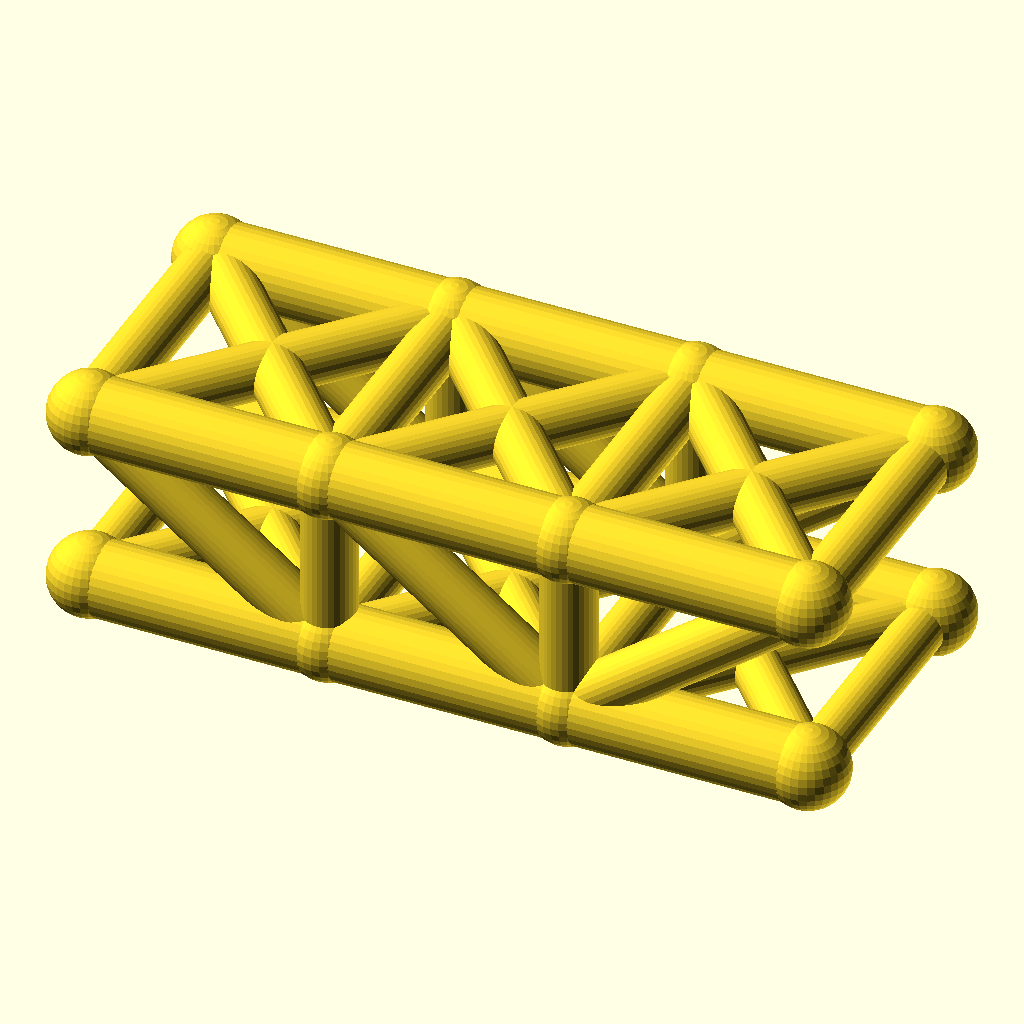
Cell 1: the model at its default parameters.
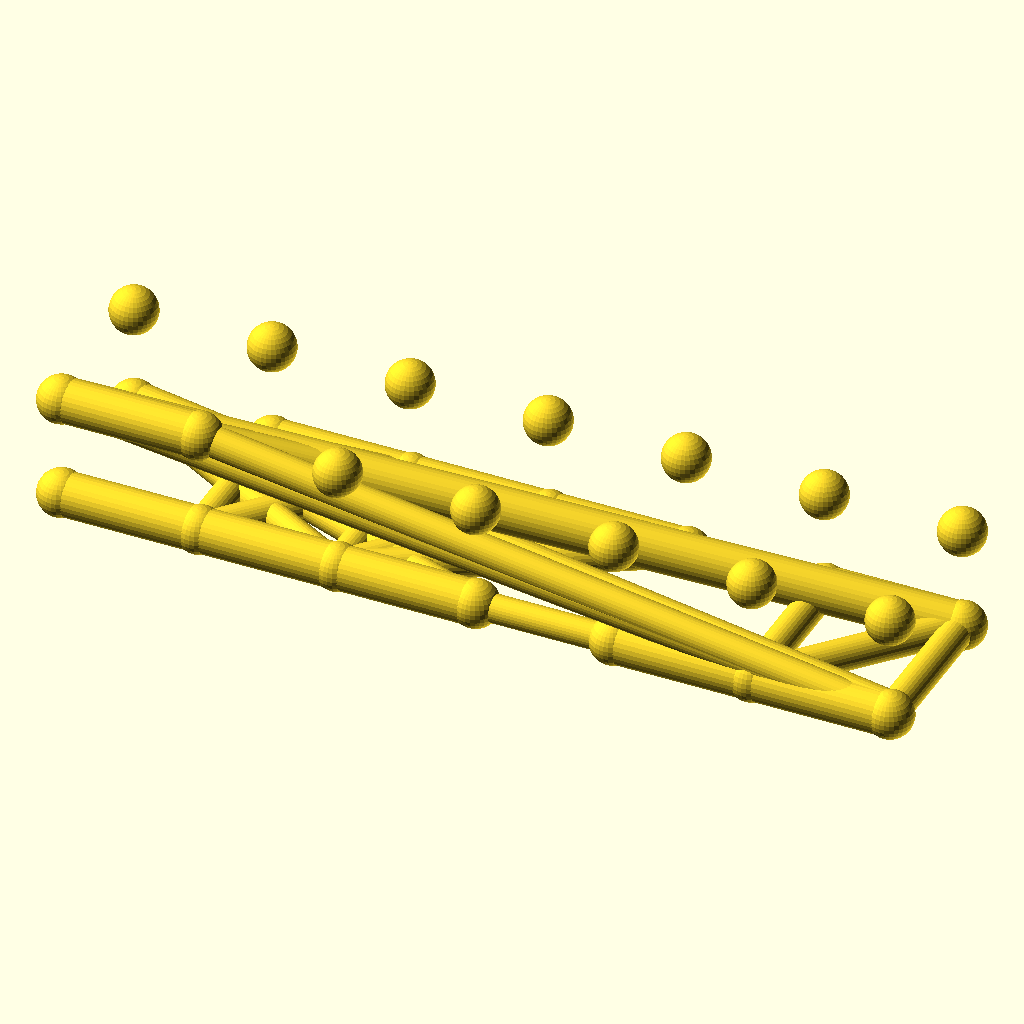
Cell 2: panels = 6 (everything else at default).
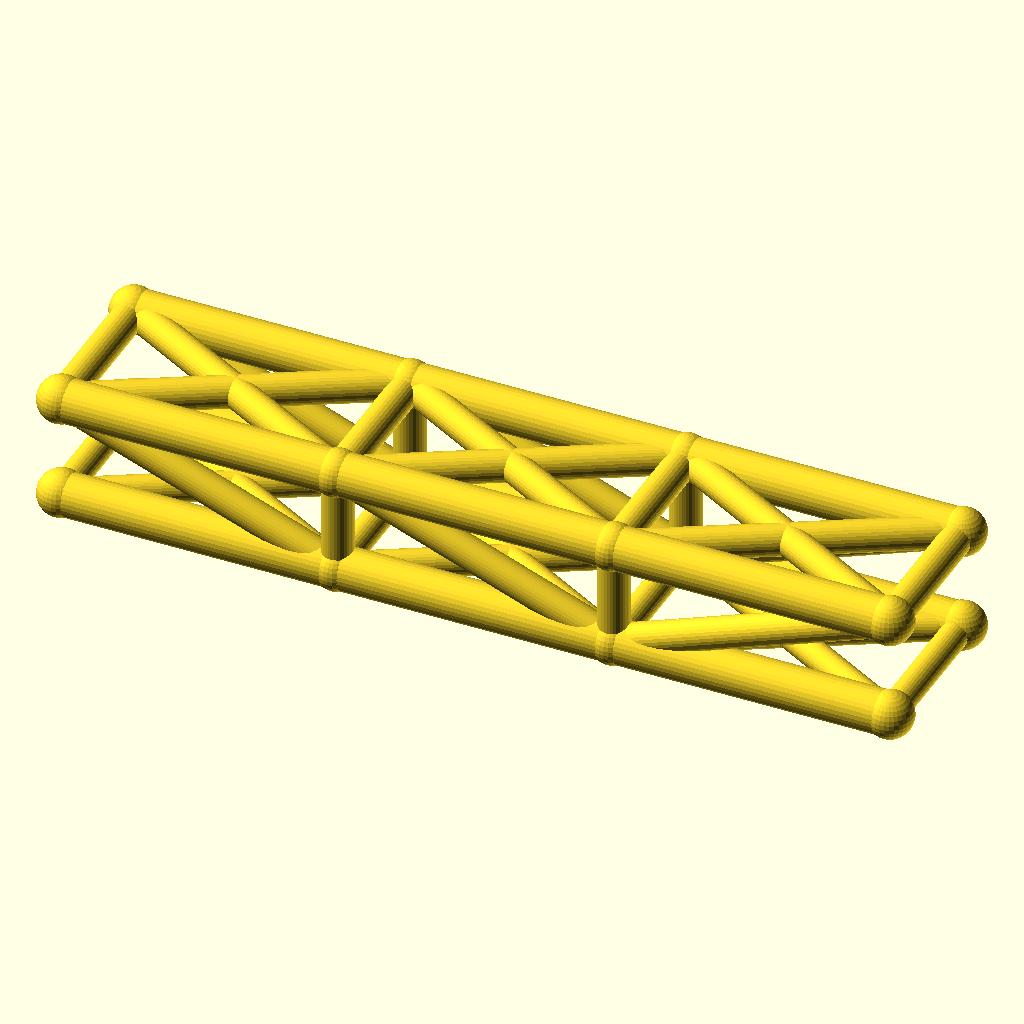
Cell 3 — panel_p set to 64, the other parameters unchanged.
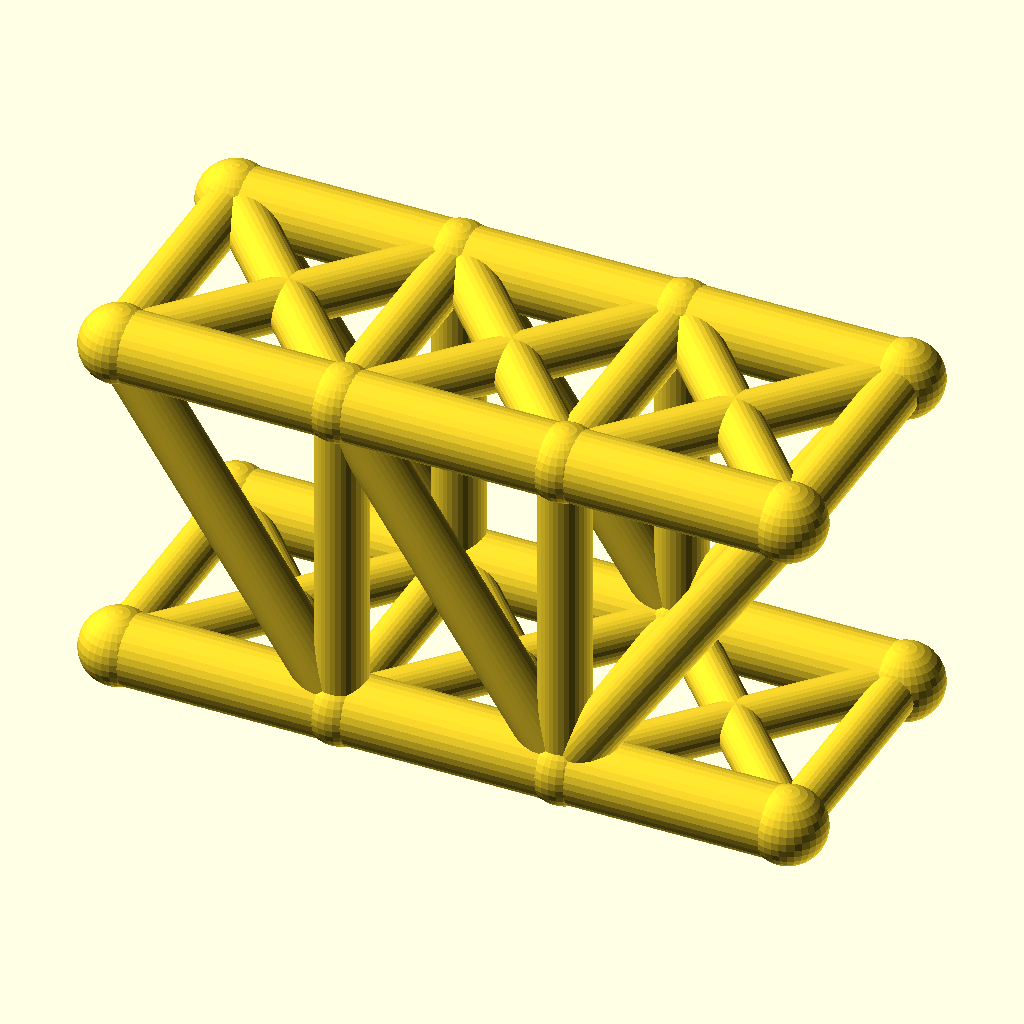
Cell 4: the same model with truss_h = 48.
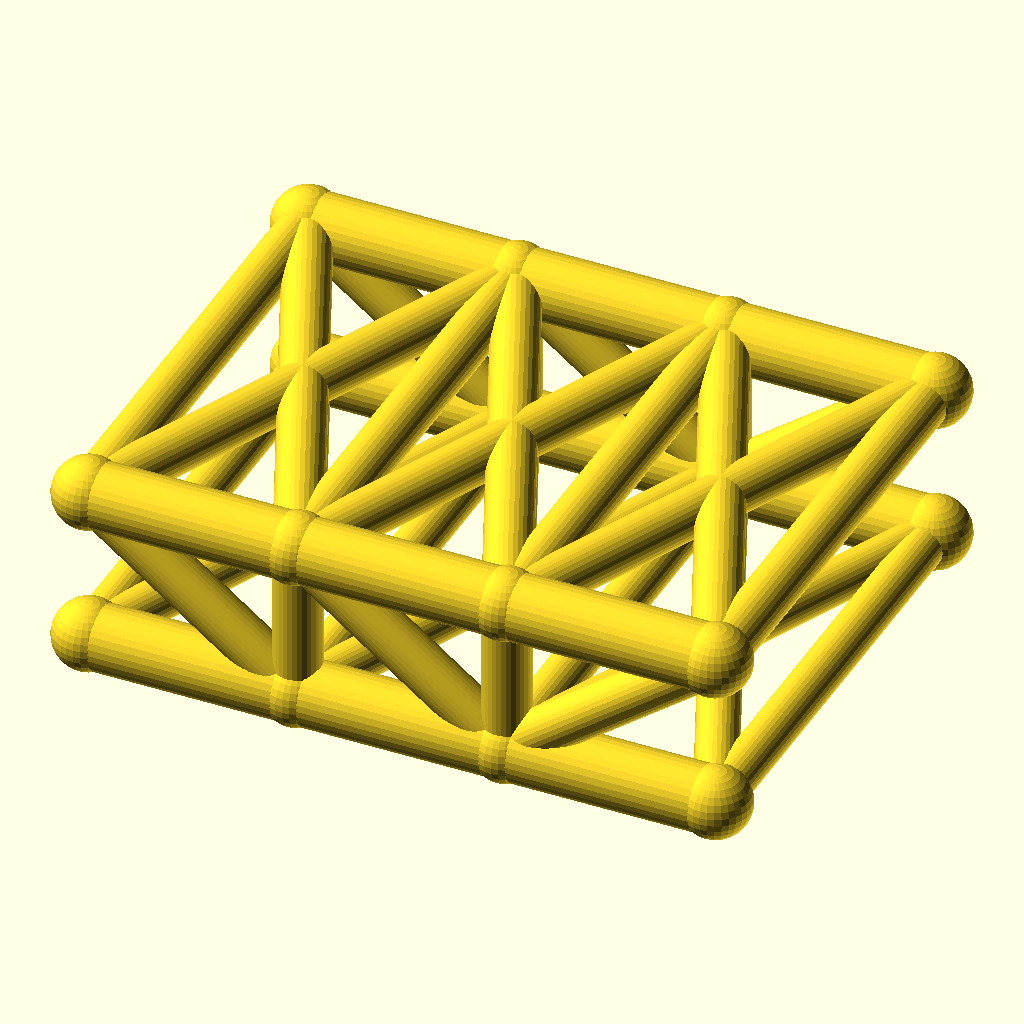
Cell 5: the same model with track = 72.
All cells are drawn from the same view direction (rotation 55°, 0°, 25°, orthographic, colour scheme Cornfield), but the view is re-fitted for each cell, so position and scale can differ between cells as well as the parameter.
Source of the model, optional_data/data/wire2/bridgetrusses/scene_0210.scad:
$fn = 32;

// ----------------------------------------------------------------------
// Howe through truss: span 96 mm, 3 panels, two trusses 36 mm apart
// ----------------------------------------------------------------------

// --- parameters (mm) ---
panels = 3;               // number of equal panels per truss
panel_p = 32;             // panel length, X
span = 96;                // truss span between end joints
truss_h = 24;             // truss height, Z
track = 36;               // distance between the two trusses, Y
chord_r = 5;              // chord member radius
web_r = 3.6;              // web member radius
deck_r = 3.2;             // deck beam radius
joint_r = 5.4;            // joint ball radius

bbox_x = span + 2 * joint_r;  // overall X, joints included
bbox_y = track + 2 * joint_r;  // overall Y, joints included
bbox_z = truss_h + 2 * joint_r;  // overall Z, joints included
chord_d = 2 * chord_r;  // chord stock diameter
web_d = 2 * web_r;  // web stock diameter
deck_d = 2 * deck_r;  // deck beam diameter
joint_d = 2 * joint_r;  // joint ball diameter
nodes = [for (side = [-1, 1], i = [0 : panels]) [i * panel_p, side * track / 2, 0], for (side = [-1, 1], i = [0 : panels]) [i * panel_p, side * track / 2, truss_h]];

module member(a, b, r) {
  /* round stock from joint a to joint b, ends buried in the joint balls */
  d = b - a;
  length = norm(d);
  translate(a) rotate([0, acos(d[2] / length), atan2(d[1], d[0])])
    cylinder(h = length, r = r);
}

module joint(p, r) {
  /* ball at the joint centre, fatter than every member meeting there */
  translate(p) sphere(r = r);
}

/* members - each call is one graph edge */
member(nodes[0], nodes[1], chord_r);
member(nodes[1], nodes[2], chord_r);
member(nodes[2], nodes[3], chord_r);
member(nodes[8], nodes[9], chord_r);
member(nodes[9], nodes[10], chord_r);
member(nodes[10], nodes[11], chord_r);
member(nodes[1], nodes[9], web_r);
member(nodes[2], nodes[10], web_r);
member(nodes[8], nodes[1], web_r);
member(nodes[9], nodes[2], web_r);
member(nodes[2], nodes[11], web_r);
member(nodes[4], nodes[5], chord_r);
member(nodes[5], nodes[6], chord_r);
member(nodes[6], nodes[7], chord_r);
member(nodes[12], nodes[13], chord_r);
member(nodes[13], nodes[14], chord_r);
member(nodes[14], nodes[15], chord_r);
member(nodes[5], nodes[13], web_r);
member(nodes[6], nodes[14], web_r);
member(nodes[12], nodes[5], web_r);
member(nodes[13], nodes[6], web_r);
member(nodes[6], nodes[15], web_r);
member(nodes[0], nodes[4], deck_r);
member(nodes[1], nodes[5], deck_r);
member(nodes[2], nodes[6], deck_r);
member(nodes[3], nodes[7], deck_r);
member(nodes[0], nodes[5], deck_r);
member(nodes[4], nodes[1], deck_r);
member(nodes[1], nodes[6], deck_r);
member(nodes[5], nodes[2], deck_r);
member(nodes[2], nodes[7], deck_r);
member(nodes[6], nodes[3], deck_r);
member(nodes[8], nodes[12], web_r);
member(nodes[9], nodes[13], web_r);
member(nodes[10], nodes[14], web_r);
member(nodes[11], nodes[15], web_r);
member(nodes[8], nodes[13], web_r);
member(nodes[12], nodes[9], web_r);
member(nodes[9], nodes[14], web_r);
member(nodes[13], nodes[10], web_r);
member(nodes[10], nodes[15], web_r);
member(nodes[14], nodes[11], web_r);

/* joint balls */
for (p = nodes) joint(p, joint_r);
Parameter table extracted from the source (name, type, default, range or options):
panels: number, default 3
panel_p: number, default 32
span: number, default 96
truss_h: number, default 24
track: number, default 36
chord_r: number, default 5
web_r: number, default 3.6
deck_r: number, default 3.2
joint_r: number, default 5.4
